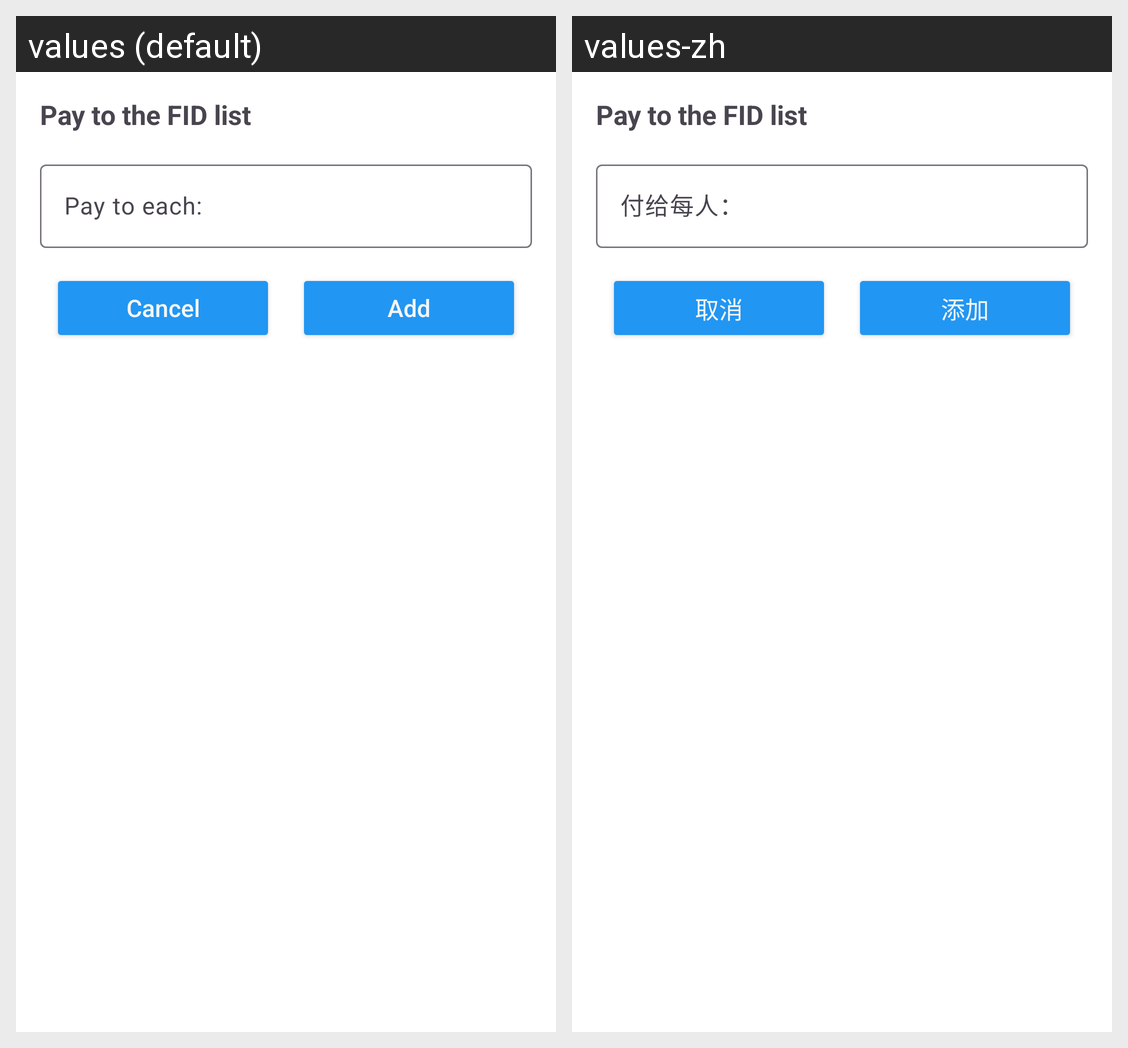

The same Android screen rendered under two of its app's locales, left to right. List the strings drawn on it with the default value and each locale's translation.
Android screen res/layout/dialog_add_output_from_fid_list.xml rendered under 2 locales, left to right: values (default), values-zh. Device: Nexus 5 (rendered at 1080×1920; each locale shown at half size, 540×960, under a caption strip naming it); theme Theme.Freer.
Strings drawn on this screen, with the default value and each locale's value (text and hints the layout hard-codes, and strings that could not be matched under every locale, appear in the picture but are not listed):

pay_to_each
  values: Pay to each:
  values-zh: 付给每人：

cancel
  values: Cancel
  values-zh: 取消

add
  values: Add
  values-zh: 添加
